4-way image classification set "RFMID - Cropped" from GitHub (mys3lfasfaan/Advanced_Retinal_Classification); label vocabulary: ARMD, MYA, normal, TSLN.

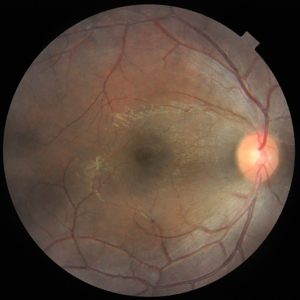
Label: normal

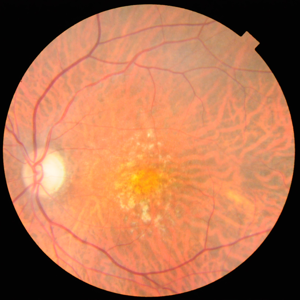
Label: MYA

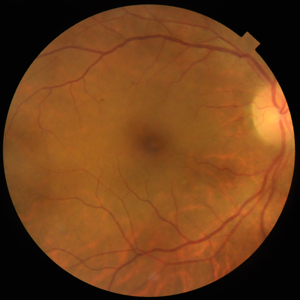
Label: normal

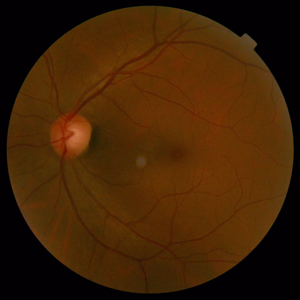
Label: normal

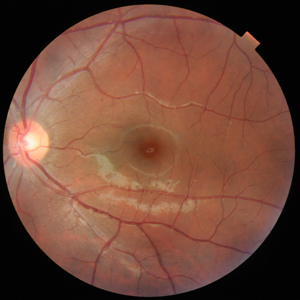
Label: normal

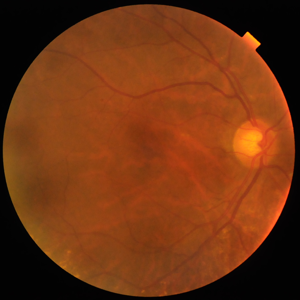
Label: TSLN
